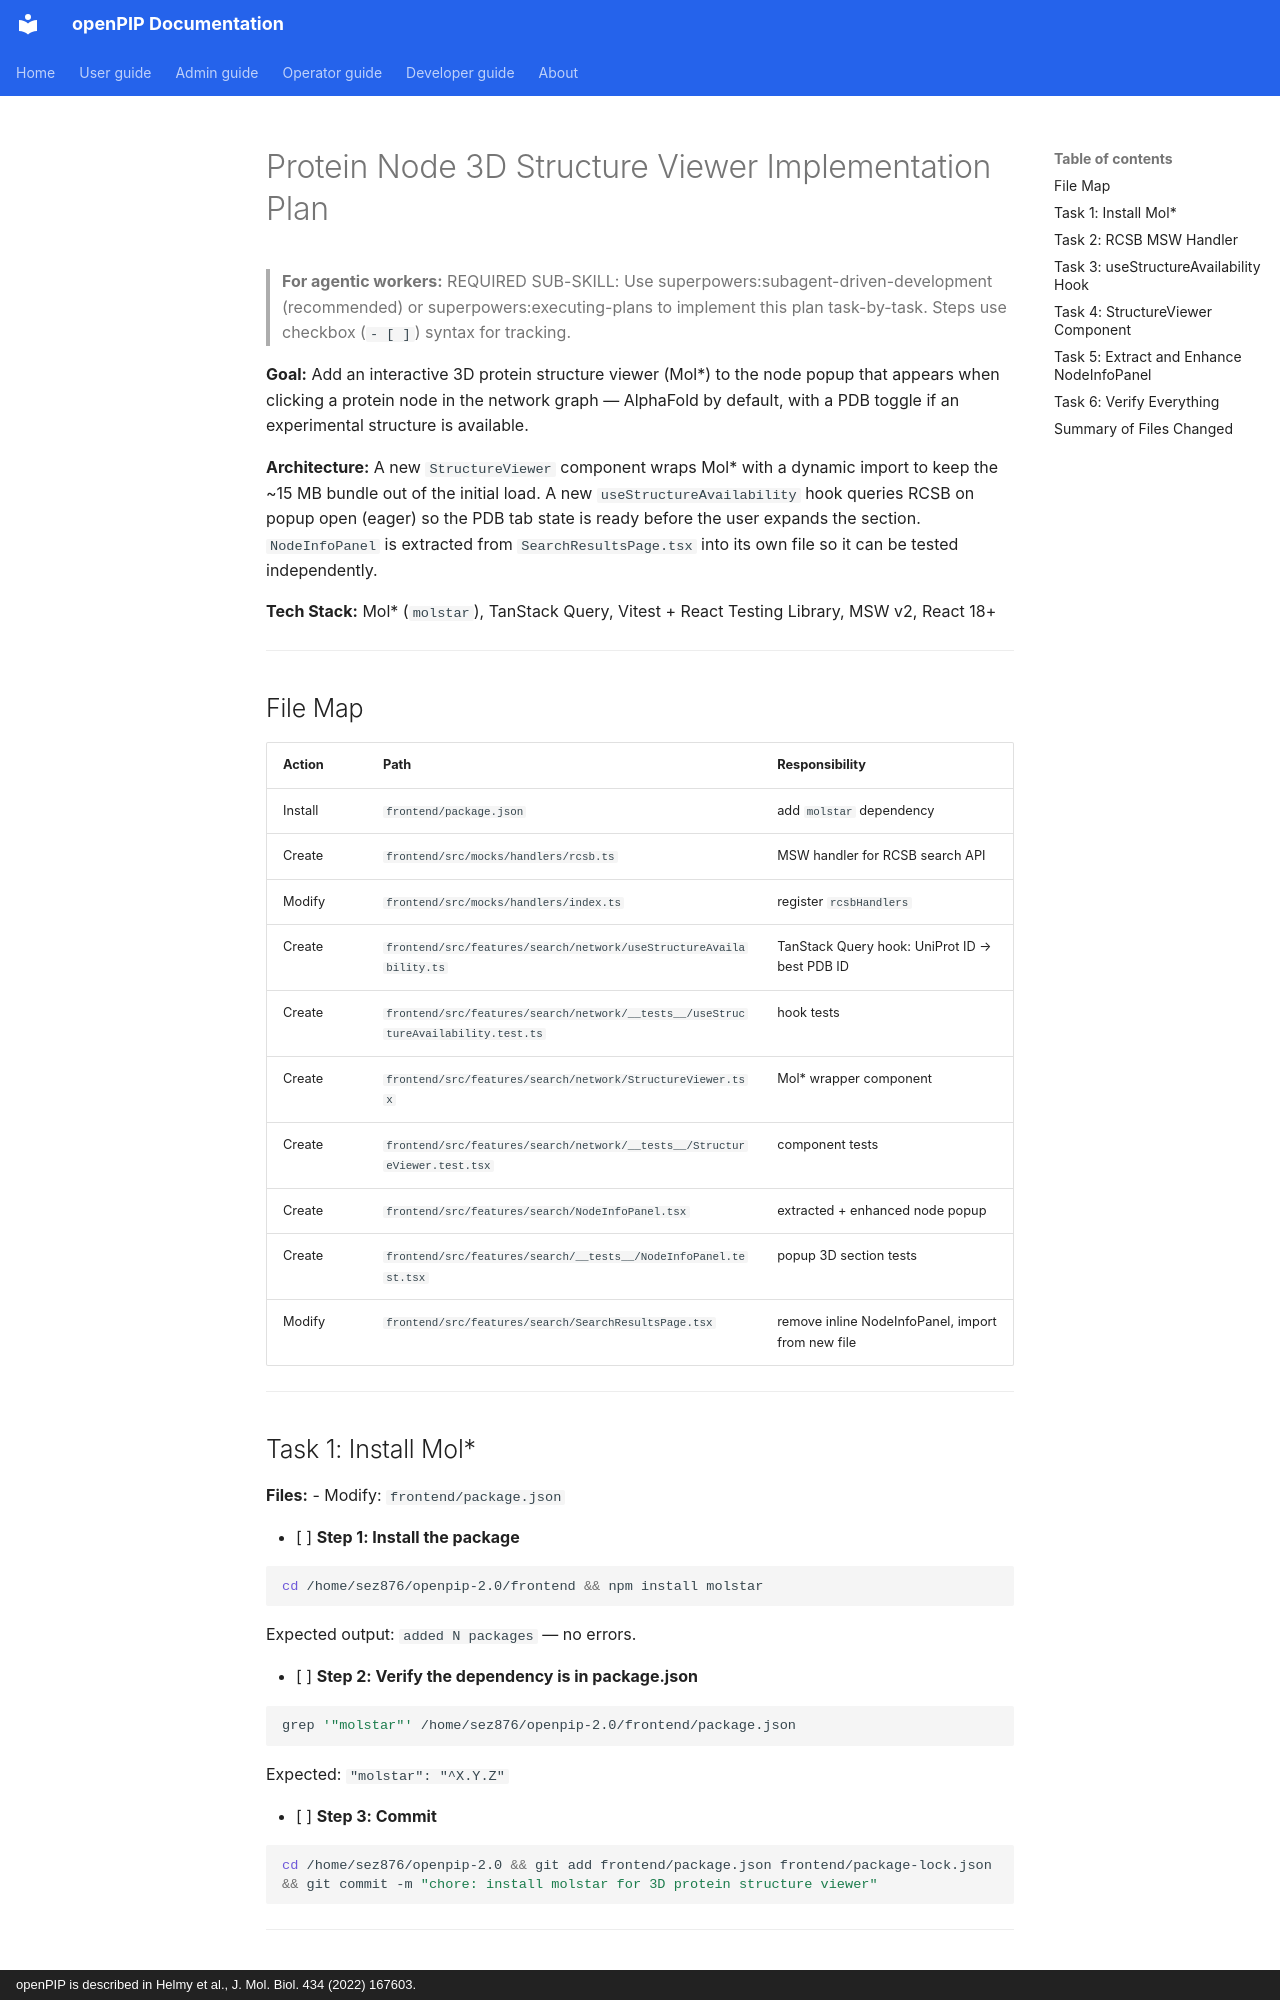

repository: Helmy-Lab/openpip-2.0 · page: project/plans/2026-05-31-protein-node-3d-structure-viewer/index.html · generator: mkdocs · copyright: openPIP is described in Helmy et al., J. Mol. Biol. 434 (2022) 167603.

# Protein Node 3D Structure Viewer Implementation Plan

> **For agentic workers:** REQUIRED SUB-SKILL: Use superpowers:subagent-driven-development (recommended) or superpowers:executing-plans to implement this plan task-by-task. Steps use checkbox (`- [ ]`) syntax for tracking.

**Goal:** Add an interactive 3D protein structure viewer (Mol*) to the node popup that appears when clicking a protein node in the network graph — AlphaFold by default, with a PDB toggle if an experimental structure is available.

**Architecture:** A new `StructureViewer` component wraps Mol* with a dynamic import to keep the ~15 MB bundle out of the initial load. A new `useStructureAvailability` hook queries RCSB on popup open (eager) so the PDB tab state is ready before the user expands the section. `NodeInfoPanel` is extracted from `SearchResultsPage.tsx` into its own file so it can be tested independently.

**Tech Stack:** Mol* (`molstar`), TanStack Query, Vitest + React Testing Library, MSW v2, React 18+

---

## File Map

| Action | Path | Responsibility |
|---|---|---|
| Install | `frontend/package.json` | add `molstar` dependency |
| Create | `frontend/src/mocks/handlers/rcsb.ts` | MSW handler for RCSB search API |
| Modify | `frontend/src/mocks/handlers/index.ts` | register `rcsbHandlers` |
| Create | `frontend/src/features/search/network/useStructureAvailability.ts` | TanStack Query hook: UniProt ID → best PDB ID |
| Create | `frontend/src/features/search/network/__tests__/useStructureAvailability.test.ts` | hook tests |
| Create | `frontend/src/features/search/network/StructureViewer.tsx` | Mol* wrapper component |
| Create | `frontend/src/features/search/network/__tests__/StructureViewer.test.tsx` | component tests |
| Create | `frontend/src/features/search/NodeInfoPanel.tsx` | extracted + enhanced node popup |
| Create | `frontend/src/features/search/__tests__/NodeInfoPanel.test.tsx` | popup 3D section tests |
| Modify | `frontend/src/features/search/SearchResultsPage.tsx` | remove inline NodeInfoPanel, import from new file |

---

## Task 1: Install Mol*

**Files:**
- Modify: `frontend/package.json`

- [ ] **Step 1: Install the package**

```bash
cd /home/sez876/openpip-2.0/frontend && npm install molstar
```

Expected output: `added N packages` — no errors.

- [ ] **Step 2: Verify the dependency is in package.json**

```bash
grep '"molstar"' /home/sez876/openpip-2.0/frontend/package.json
```

Expected: `"molstar": "^X.Y.Z"`

- [ ] **Step 3: Commit**

```bash
cd /home/sez876/openpip-2.0 && git add frontend/package.json frontend/package-lock.json && git commit -m "chore: install molstar for 3D protein structure viewer"
```

---
